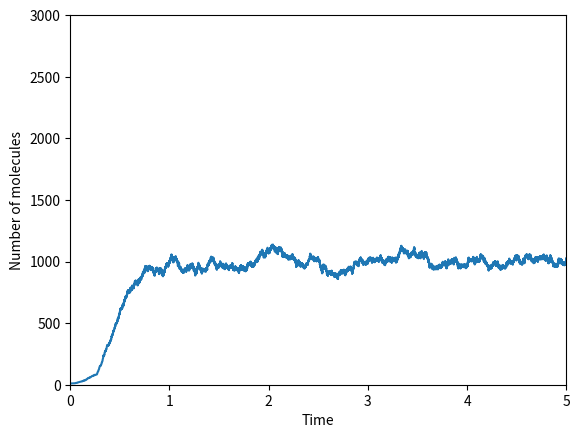

Write the Python code that produced this figure.
import math
import numpy as np
import matplotlib.pyplot as plt

from itertools import zip_longest

Y = [10]

c1 = 5
c2 = 0.005

t = [0]
tend = 5

while t[-1] <= tend:
    h = [c1 * Y[-1], c2 * (Y[-1] * (Y[-1] - 1))]
    h_sum = sum(h)

    if h_sum == 0:
        break

    r1 = np.random.uniform()
    tau = (1 / h_sum) * math.log(1 / r1)
    t.append(t[-1] + tau)

    r2 = np.random.uniform()

    if r2 * h_sum <= h[0]:
        Y.append(Y[-1] + 2)

    elif (r2 * h_sum > h[0]) and (r2 * h_sum) <= (h[0] + h[1]):
        Y.append(Y[-1] - 2)

'''with open('react_21.txt', 'w') as f:
    f.write('Time \t'.expandtabs(50))
    f.write('Concentration')
    f.write('\n')
    for (a, b) in zip_longest(t, Y):
        f.write('\n')
        f.write("{}\t{}".expandtabs(50).format(str(a), str(b)))
    f.close()'''

plt.plot(t, Y)
plt.xlim(0, 5)
plt.ylim(0, 3000)
plt.xlabel("Time")
plt.ylabel("Number of molecules")
plt.show()
